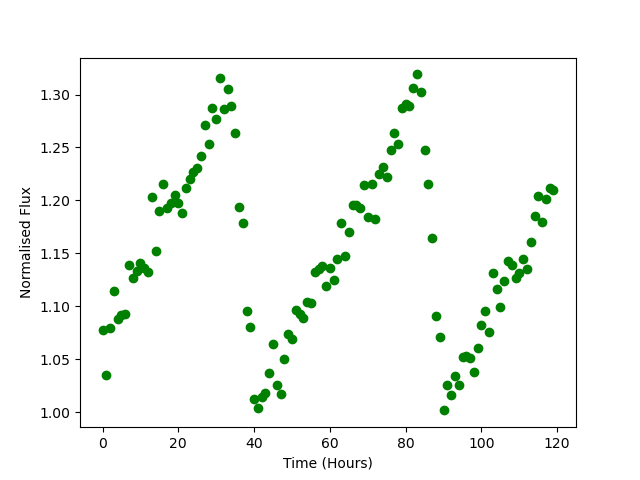

Values plotted in this chart, from the file beside it:
Time, Flux
0.0, 1.078
1.0, 1.035
2.0, 1.079
3.0, 1.115
4.0, 1.088
5.0, 1.091
6.0, 1.093
7.0, 1.139
8.0, 1.127
9.0, 1.133
10.0, 1.141
11.0, 1.136
12.0, 1.132
13.0, 1.203
14.0, 1.152
15.0, 1.19
16.0, 1.215
17.0, 1.192
18.0, 1.198
19.0, 1.205
20.0, 1.198
21.0, 1.188
22.0, 1.212
23.0, 1.22
24.0, 1.227
25.0, 1.231
26.0, 1.242
27.0, 1.271
28.0, 1.254
29.0, 1.287
30.0, 1.277
31.0, 1.316
32.0, 1.287
33.0, 1.305
34.0, 1.289
35.0, 1.264
36.0, 1.194
37.0, 1.179
38.0, 1.095
39.0, 1.08
40.0, 1.012
41.0, 1.004
42.0, 1.014
43.0, 1.018
44.0, 1.037
45.0, 1.065
46.0, 1.025
47.0, 1.017
48.0, 1.05
49.0, 1.074
50.0, 1.069
51.0, 1.096
52.0, 1.093
53.0, 1.089
54.0, 1.104
55.0, 1.103
56.0, 1.132
57.0, 1.135
58.0, 1.138
59.0, 1.119
... 60 more rows
